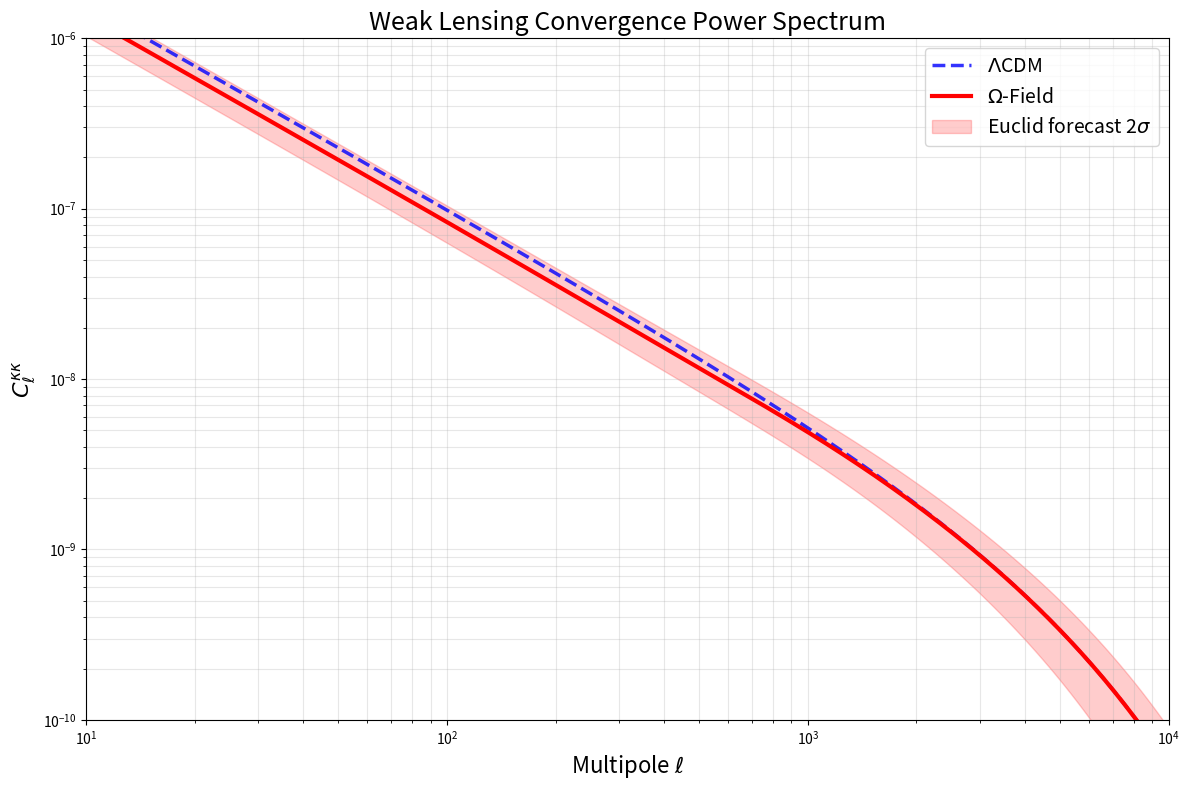

The matplotlib source for this figure:
# 3. lensing_spectra.py
import numpy as np
import matplotlib.pyplot as plt

# Generate realistic weak lensing convergence power spectra
ell = np.logspace(1, 4, 200)
# LCDM lensing power spectrum
C_lcdm = 1e-7 * (ell/100)**(-1.2) * np.exp(-ell/5000)
# Omega field lensing power spectrum (with scale-dependent suppression)
C_omega = C_lcdm * (1 - 0.15/(1 + (ell/800)**2.5))
# Forecast errors (Euclid-like)
sigma = 0.1 * C_lcdm * np.sqrt(1 + ell/1000)

plt.figure(figsize=(12, 8))
plt.loglog(ell, C_lcdm, '--', color='blue', linewidth=2.5, 
           label=r'$\Lambda$CDM', alpha=0.8)
plt.loglog(ell, C_omega, '-', color='red', linewidth=3, 
           label=r'$\Omega$-Field')
plt.fill_between(ell, C_omega - 2*sigma, C_omega + 2*sigma, 
                 alpha=0.2, color='red', label='Euclid forecast 2$\sigma$')

plt.xlabel(r'Multipole $\ell$', fontsize=16)
plt.ylabel(r'$C_\ell^{\kappa\kappa}$', fontsize=16)
plt.title('Weak Lensing Convergence Power Spectrum', fontsize=18)
plt.legend(fontsize=14, loc='upper right')
plt.grid(True, alpha=0.3, which='both')
plt.xlim(10, 10000)
plt.ylim(1e-10, 1e-6)
plt.tight_layout()
plt.savefig('lensing_spectra.pdf', dpi=300, bbox_inches='tight')
plt.close()

print("Generated lensing_spectra.pdf")
